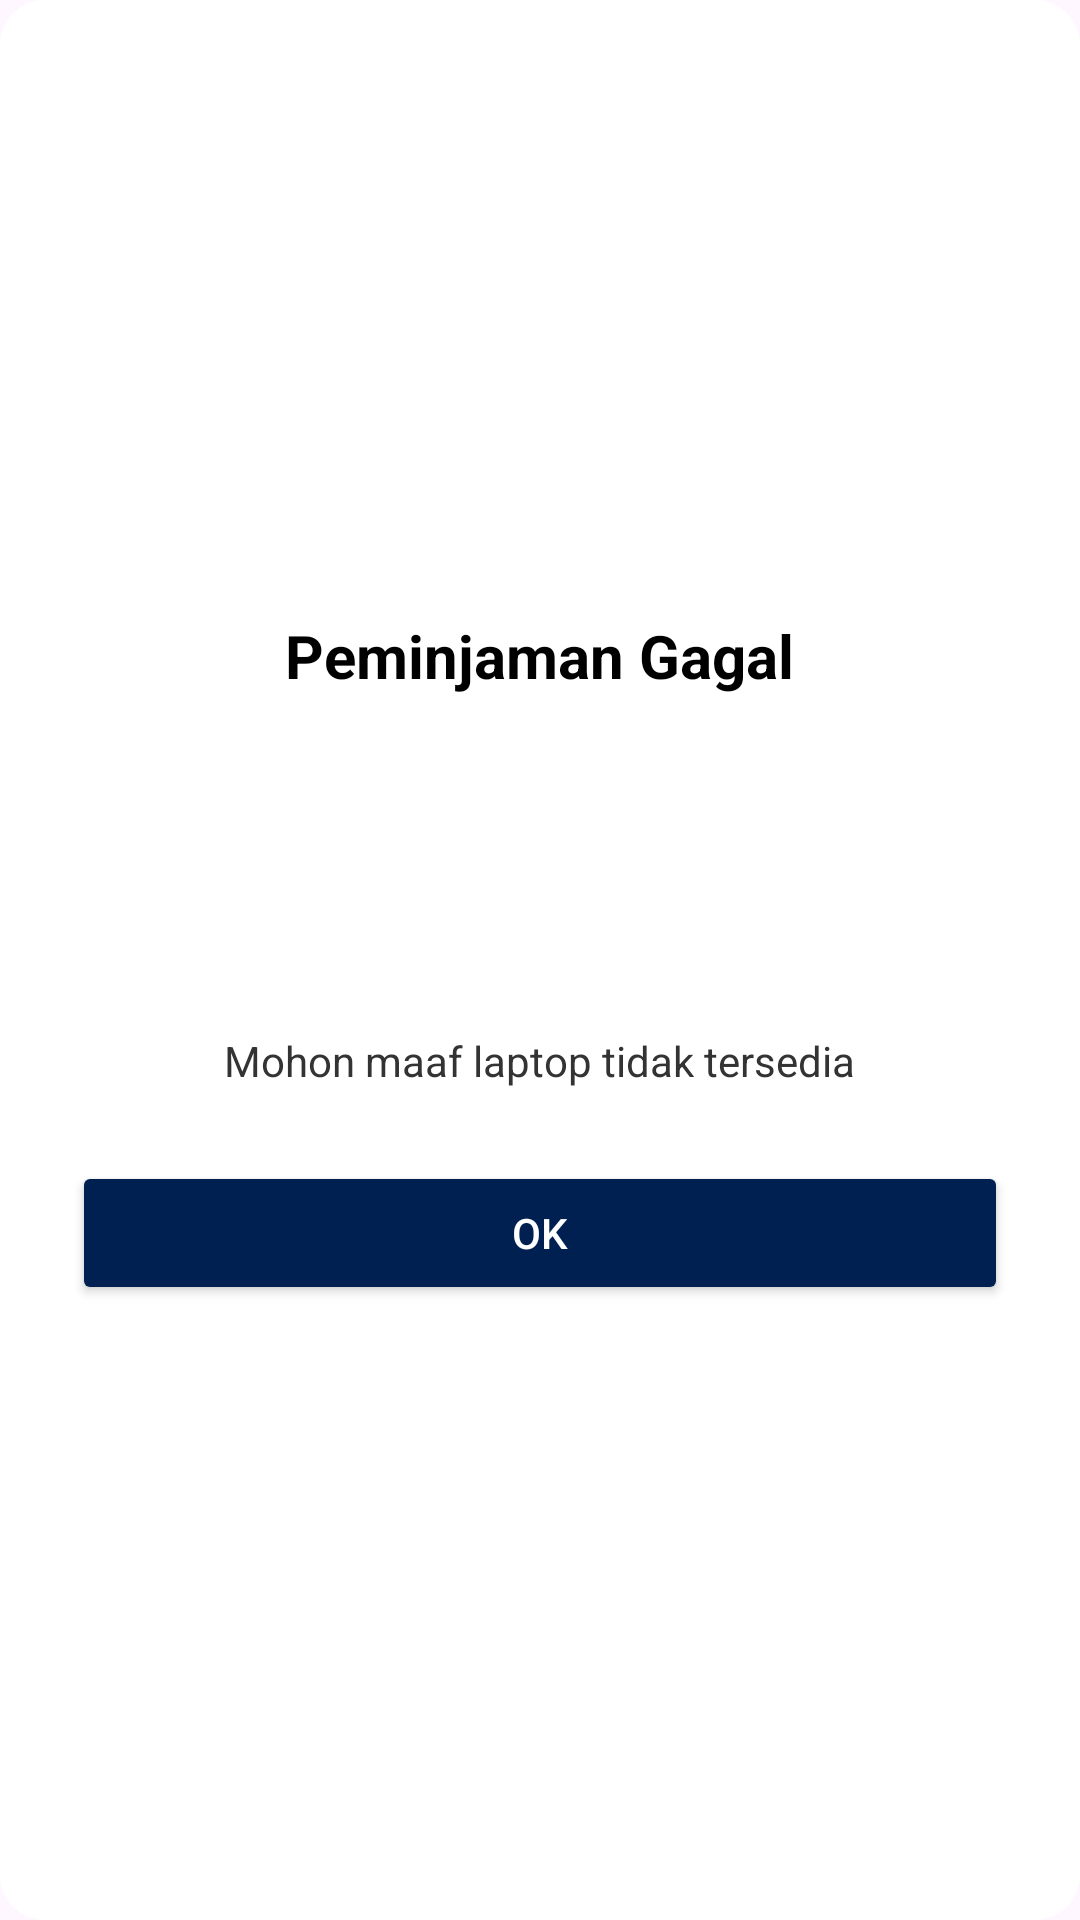

Reconstruct the res/layout file that produces this screen, plus the resources it refers to.
<!-- AndroidManifest.xml: application theme Theme.LoginMenu -->
<!-- res/layout/dialog_failed.xml -->
<?xml version="1.0" encoding="utf-8"?>
<LinearLayout xmlns:android="http://schemas.android.com/apk/res/android"
    xmlns:app="http://schemas.android.com/apk/res-auto"
    android:layout_width="match_parent"
    android:layout_height="wrap_content"
    android:background="@drawable/radius_popup"
    android:backgroundTint="#FFFFFF"
    android:gravity="center"
    android:orientation="vertical"
    android:padding="24dp">

    <TextView
        android:layout_width="wrap_content"
        android:layout_height="wrap_content"
        android:text="Peminjaman Gagal"
        android:textColor="#000000"
        android:textStyle="bold"
        android:textSize="20sp"
        android:layout_marginBottom="16dp"/>

    <ImageView
        android:layout_width="80dp"
        android:layout_height="80dp"
        android:src="@drawable/ic_launcher_foreground"
        app:tint="#FF0000"
        android:layout_marginBottom="16dp"/>

    <TextView
        android:layout_width="wrap_content"
        android:layout_height="wrap_content"
        android:text="Mohon maaf laptop tidak tersedia"
        android:textColor="#333333"
        android:gravity="center"
        android:textSize="14sp"
        android:layout_marginBottom="24dp"/>

    <Button
        android:id="@+id/btn_dialog_close"
        android:layout_width="match_parent"
        android:layout_height="wrap_content"
        android:text="OK"
        android:textAllCaps="false"
        android:backgroundTint="#002052"
        android:textColor="#FFFFFF"
        app:cornerRadius="8dp"/>
</LinearLayout>
<!-- resources referenced by this layout -->
<resources>
  <!-- drawable radius_popup (drawable) -->
  <?xml version="1.0" encoding="utf-8"?>
  <shape xmlns:android="http://schemas.android.com/apk/res/android">
      <solid android:color="#004AAD" />
  
      <corners
          android:topLeftRadius="15dp"
          android:topRightRadius="15dp"
          android:bottomLeftRadius="15dp"
          android:bottomRightRadius="15dp" />
  </shape>
  <style name="Theme.LoginMenu" parent="Base.Theme.LoginMenu" />
  <style name="Base.Theme.LoginMenu" parent="Theme.Material3.DayNight.NoActionBar">
          
          
      </style>
</resources>
